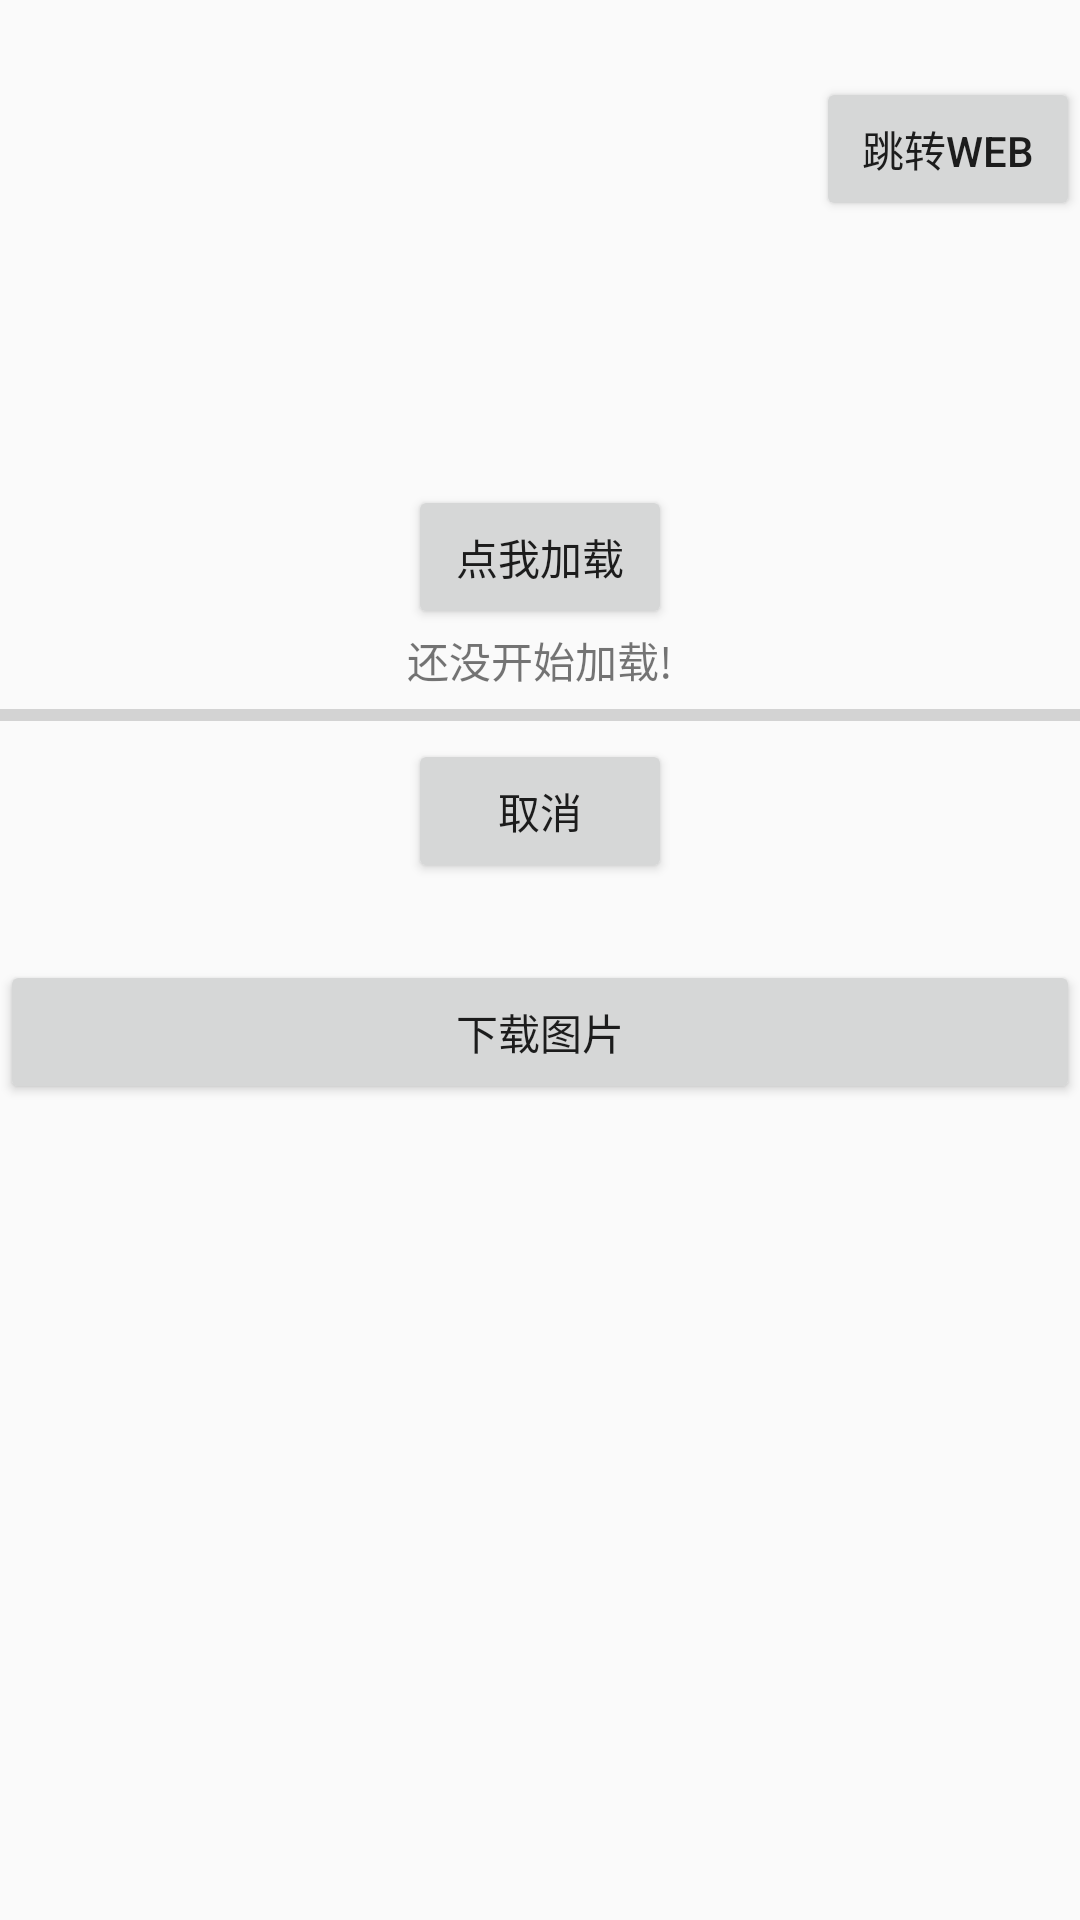

This screen was rendered from an Android layout file. Write that file and the resources it references.
<!-- AndroidManifest.xml: application theme AppTheme -->
<!-- res/layout/ac_asynctask.xml -->
<?xml version="1.0" encoding="utf-8"?>
<LinearLayout xmlns:android="http://schemas.android.com/apk/res/android"
    xmlns:tools="http://schemas.android.com/tools"
    android:layout_width="match_parent"
    android:layout_height="match_parent"
    android:gravity="center"
    android:orientation="vertical">

    <RelativeLayout
        android:layout_width="match_parent"
        android:layout_height="0dp"
        android:layout_weight="1"
        android:gravity="center">

        <Button
            android:id="@+id/btn_web"
            android:layout_width="wrap_content"
            android:layout_height="wrap_content"
            android:layout_alignParentRight="true"
            android:text="跳转web" />

        <Button
            android:id="@+id/btn_loading"
            android:layout_width="wrap_content"
            android:layout_height="wrap_content"
            android:layout_centerInParent="true"
            android:text="点我加载" />

        <TextView
            android:id="@+id/tv_desc"
            android:layout_width="wrap_content"
            android:layout_height="wrap_content"
            android:layout_below="@+id/btn_loading"
            android:layout_centerInParent="true"
            android:text="还没开始加载!" />

        <ProgressBar
            android:id="@+id/pb_progress"
            style="?android:attr/progressBarStyleHorizontal"
            android:layout_width="fill_parent"
            android:layout_height="wrap_content"
            android:layout_below="@+id/tv_desc"
            android:max="100"
            android:progress="0" />

        <Button
            android:id="@+id/btn_cancle"
            android:layout_width="wrap_content"
            android:layout_height="wrap_content"
            android:layout_below="@+id/pb_progress"
            android:layout_centerInParent="true"
            android:text="取消" />
    </RelativeLayout>

    <LinearLayout
        android:layout_width="match_parent"
        android:layout_height="0dp"
        android:layout_weight="1"
        android:orientation="vertical">

        <Button
            android:id="@+id/btn_download"
            android:layout_width="match_parent"
            android:layout_height="wrap_content"
            android:text="下载图片" />

        <ImageView
            android:id="@+id/iv_img"
            android:layout_width="match_parent"
            android:layout_height="0dp"
            android:layout_weight="1"
            android:scaleType="centerCrop" />
    </LinearLayout>
</LinearLayout>
<!-- resources referenced by this layout -->
<resources>
  <style name="AppTheme" parent="Theme.AppCompat.Light.DarkActionBar">
          
          <item name="colorPrimary">@color/colorPrimary</item>
          <item name="colorPrimaryDark">@color/colorPrimaryDark</item>
          <item name="colorAccent">@color/colorAccent</item>
          <item name="windowNoTitle">true</item>
      </style>
  <!-- not gathered from this repository: default colours our renderer supplied (Android Studio template values) -->
  <color name="colorPrimary">#FF6200EE</color>
  <color name="colorPrimaryDark">#FF3700B3</color>
  <color name="colorAccent">#FF03DAC5</color>
</resources>
